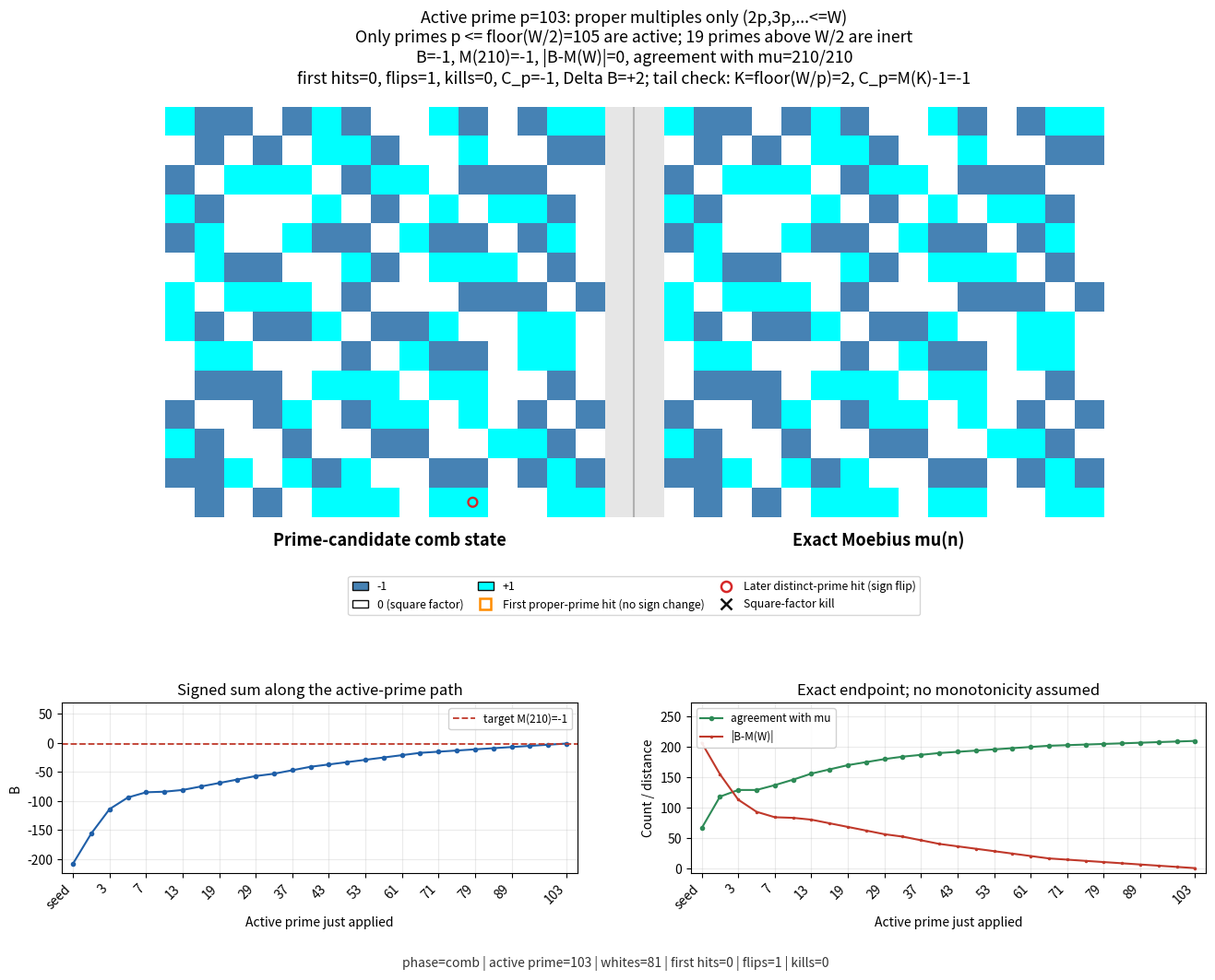
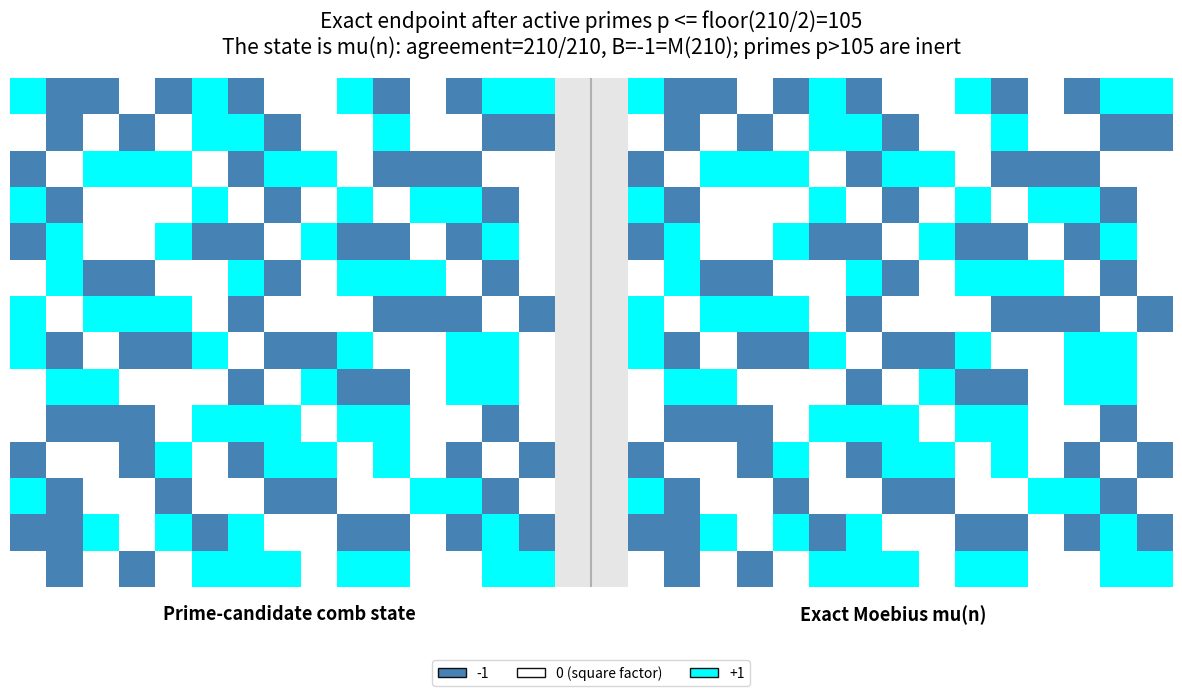
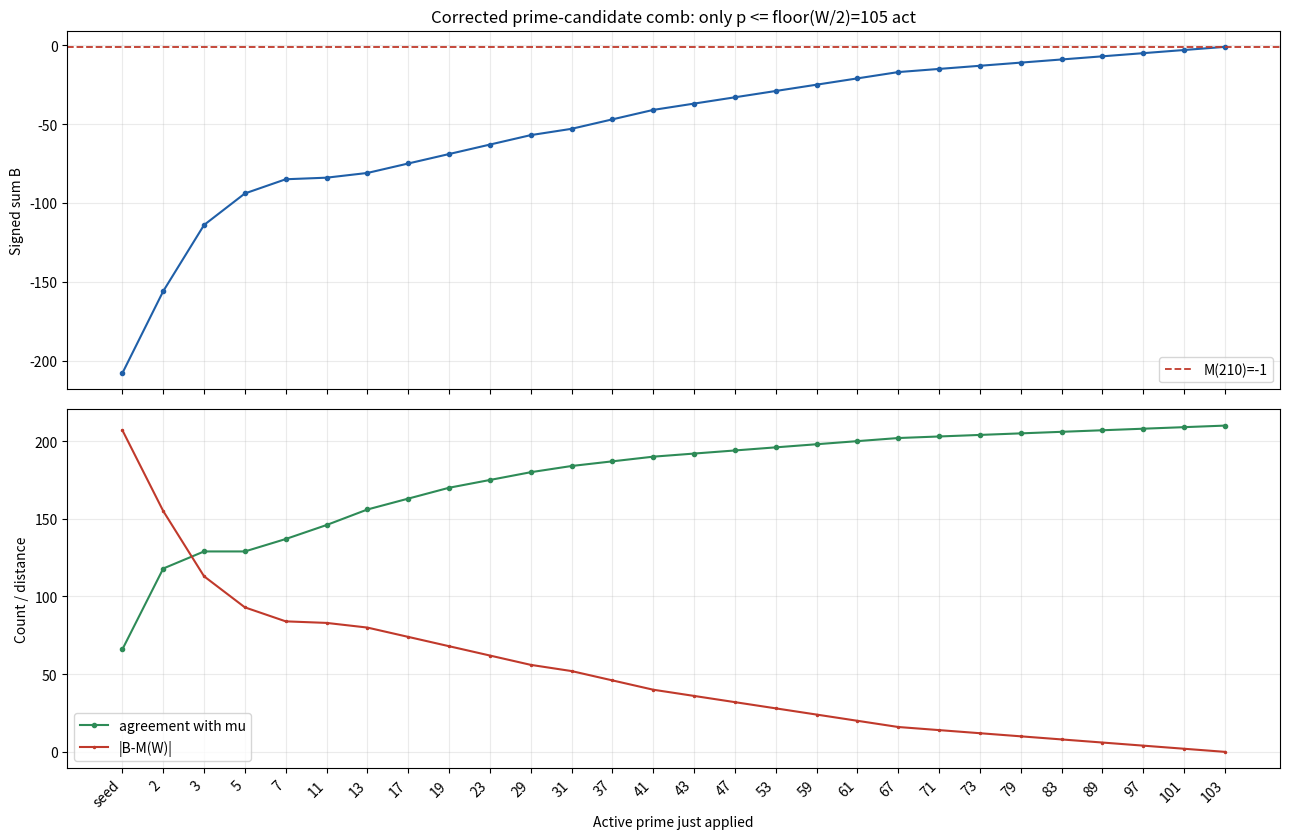

The script that saved these images, in order:
#!/usr/bin/env python3
"""Prime-comb reconstruction of the Moebius function on 1,...,W.

The visualization uses the intended prime-candidate interpretation:

    J_0(1) = +1,
    J_0(n) = -1 for 2 <= n <= W.

An untouched -1 means that no smaller prime has hit the site, so the site is
still a prime candidate. A prime p never acts on itself. It acts only on proper
multiples 2p, 3p, ... <= W:

* if p^2 divides n, kill the site permanently by setting it to 0;
* on the first proper-prime hit, leave the initial -1 unchanged;
* on every later distinct-prime hit, flip the surviving sign.

Therefore only primes p <= floor(W/2) can act. Every prime p > W/2 has no
proper multiple inside the block and is exactly inert. After the final active
prime, the state is exactly mu(n), and the signed sum is M(W).

For p > sqrt(W), no p^2-kill is possible. Writing K = floor(W/p), the proper
multiples are kp for 2 <= k <= K and the exact tail identity is

    C_p = sum_{k=2}^K mu(k) = M(K) - 1,
    Delta B_p = -2 C_p = 2(1 - M(K)).

This program is diagnostic and expository. It is not a proof certificate.
"""

from __future__ import annotations

import argparse
import csv
import math
from dataclasses import dataclass
from pathlib import Path
from typing import Optional

import matplotlib

matplotlib.use("Agg")
import matplotlib.animation as animation
import matplotlib.pyplot as plt
import numpy as np
from matplotlib.colors import ListedColormap
from matplotlib.lines import Line2D
from matplotlib.patches import Patch


STEELBLUE = "#4682B4"
WHITE = "#FFFFFF"
CYAN = "#00FFFF"
RED = "#D62728"
ORANGE = "#FF8C00"
BLACK = "#111111"
DIVIDER = "#B0B0B0"
PADDING = "#E6E6E6"


# ---------------------------------------------------------------------------
# Arithmetic
# ---------------------------------------------------------------------------


def get_primes_upto(n: int) -> list[int]:
    """Return all primes <= n by a simple sieve."""
    if n < 2:
        return []

    sieve = np.ones(n + 1, dtype=bool)
    sieve[:2] = False
    for p in range(2, math.isqrt(n) + 1):
        if sieve[p]:
            sieve[p * p : n + 1 : p] = False
    return np.flatnonzero(sieve).astype(int).tolist()


def compute_mobius(limit: int) -> np.ndarray:
    """Compute mu(1),...,mu(limit) independently by a linear sieve."""
    mu = np.zeros(limit + 1, dtype=int)
    mu[1] = 1
    primes: list[int] = []
    is_composite = np.zeros(limit + 1, dtype=bool)

    for n in range(2, limit + 1):
        if not is_composite[n]:
            primes.append(n)
            mu[n] = -1

        for p in primes:
            value = n * p
            if value > limit:
                break
            is_composite[value] = True
            if n % p == 0:
                mu[value] = 0
                break
            mu[value] = -mu[n]

    return mu[1:]


def mertens_prefix(mu_true: np.ndarray) -> np.ndarray:
    """Return an array M with M[k] = sum_{n<=k} mu(n), including M[0]=0."""
    return np.concatenate(([0], np.cumsum(mu_true, dtype=int)))


# ---------------------------------------------------------------------------
# Frame construction
# ---------------------------------------------------------------------------


@dataclass(frozen=True)
class Frame:
    state: np.ndarray
    phase: str
    prime: Optional[int]
    first_hit: np.ndarray
    flipped: np.ndarray
    killed: np.ndarray
    label: str
    title: str
    signed_sum: int
    agreement_mu: int
    white_count: int
    first_hit_count: int
    flipped_count: int
    killed_count: int
    flip_channel_mass_before: int
    kill_channel_mass_before: int
    delta_signed_sum: int
    tail_k: Optional[int]
    tail_expected_channel: Optional[int]


def build_frames(limit: int, mu_true: np.ndarray) -> tuple[list[Frame], list[int]]:
    """Build the intended prime-candidate comb using only p <= floor(W/2)."""
    numbers = np.arange(1, limit + 1)
    empty = np.zeros(limit, dtype=bool)
    M = mertens_prefix(mu_true)

    def snapshot(
        state: np.ndarray,
        phase: str,
        prime: Optional[int],
        first_hit: np.ndarray,
        flipped: np.ndarray,
        killed: np.ndarray,
        label: str,
        title: str,
        **extra: int | None,
    ) -> Frame:
        return Frame(
            state=state.copy(),
            phase=phase,
            prime=prime,
            first_hit=first_hit.copy(),
            flipped=flipped.copy(),
            killed=killed.copy(),
            label=label,
            title=title,
            signed_sum=int(state.sum()),
            agreement_mu=int(np.count_nonzero(state == mu_true)),
            white_count=int(np.count_nonzero(state == 0)),
            first_hit_count=int(np.count_nonzero(first_hit)),
            flipped_count=int(np.count_nonzero(flipped)),
            killed_count=int(np.count_nonzero(killed)),
            flip_channel_mass_before=int(extra.get("flip_channel_mass_before", 0) or 0),
            kill_channel_mass_before=int(extra.get("kill_channel_mass_before", 0) or 0),
            delta_signed_sum=int(extra.get("delta_signed_sum", 0) or 0),
            tail_k=extra.get("tail_k"),
            tail_expected_channel=extra.get("tail_expected_channel"),
        )

    # Prime-candidate seed: 1 is exceptional; every n >= 2 starts at -1.
    state = np.full(limit, -1, dtype=int)
    state[0] = 1

    # hit[n-1] means that some proper prime divisor has already acted on n.
    hit = np.zeros(limit, dtype=bool)
    hit[0] = True

    frames = [
        snapshot(
            state,
            "seed",
            None,
            empty,
            empty,
            empty,
            "seed",
            "Prime-candidate seed: J0(1)=+1 and J0(n)=-1 for n>=2",
        )
    ]

    active_bound = limit // 2
    comb_primes = get_primes_upto(active_bound)
    assert len(set(comb_primes)) == len(comb_primes), "a prime is used at most once"

    for p in comb_primes:
        alive = state != 0
        proper_multiple = (numbers >= 2 * p) & (numbers % p == 0)

        # Square divisibility kills permanently. The first non-square proper hit
        # identifies a composite but does not alter the initial -1. Only later
        # distinct-prime hits flip the sign.
        killed = alive & proper_multiple & (numbers % (p * p) == 0)
        first_hit = alive & proper_multiple & ~hit & ~killed
        flipped = alive & proper_multiple & hit & ~killed

        before = int(state.sum())
        kill_mass = int(state[killed].sum())
        flip_mass = int(state[flipped].sum())

        state[killed] = 0
        state[flipped] *= -1
        hit[proper_multiple] = True

        delta = int(state.sum()) - before
        assert delta == -kill_mass - 2 * flip_mass, (
            f"channel accounting failed at p={p}: "
            f"delta={delta}, kill_mass={kill_mass}, flip_mass={flip_mass}"
        )

        tail_k: Optional[int] = None
        tail_expected_channel: Optional[int] = None
        if p > math.isqrt(limit):
            tail_k = limit // p
            tail_expected_channel = int(M[tail_k] - 1)
            assert not np.any(killed), f"p={p}>sqrt(W) unexpectedly killed a site"
            assert flip_mass == tail_expected_channel, (
                f"tail identity failed at p={p}: C_p={flip_mass}, "
                f"M(floor(W/p))-1={tail_expected_channel}"
            )
            assert delta == -2 * tail_expected_channel

        frames.append(
            snapshot(
                state,
                "comb",
                p,
                first_hit,
                flipped,
                killed,
                str(p),
                f"Active prime p={p}: proper multiples only (2p,3p,...<=W)",
                flip_channel_mass_before=flip_mass,
                kill_channel_mass_before=kill_mass,
                delta_signed_sum=delta,
                tail_k=tail_k,
                tail_expected_channel=tail_expected_channel,
            )
        )

    # Exact endpoint and structural invariants.
    assert np.array_equal(state, mu_true), "comb path did not land exactly on mu"

    all_primes = get_primes_upto(limit)
    inert_primes = [p for p in all_primes if p > active_bound]
    for p in inert_primes:
        assert state[p - 1] == -1 == mu_true[p - 1]

    expected = 1 + len(comb_primes)
    assert len(frames) == expected
    return frames, inert_primes


# ---------------------------------------------------------------------------
# Grid helpers
# ---------------------------------------------------------------------------


def padded_grid(values: np.ndarray, width: int) -> np.ndarray:
    """Pad a 1-D array with NaN and reshape it for display."""
    height = math.ceil(values.size / width)
    padded = np.full(height * width, np.nan, dtype=float)
    padded[: values.size] = values
    return padded.reshape(height, width)


def padded_mask(mask: np.ndarray, width: int) -> np.ndarray:
    """Pad a Boolean mask with False and reshape it for display."""
    height = math.ceil(mask.size / width)
    padded = np.zeros(height * width, dtype=bool)
    padded[: mask.size] = mask
    return padded.reshape(height, width)


def combine_grids(left: np.ndarray, right: np.ndarray, gap: int = 2) -> np.ndarray:
    """Place two equally shaped grids side by side with a NaN divider gap."""
    rows, cols = left.shape
    combined = np.full((rows, cols * 2 + gap), np.nan, dtype=float)
    combined[:, :cols] = left
    combined[:, cols + gap :] = right
    return combined


# ---------------------------------------------------------------------------
# Output
# ---------------------------------------------------------------------------


def write_metrics_csv(
    frames: list[Frame], target_sum: int, active_bound: int, path: Path
) -> None:
    """Write the complete active-prime path for independent inspection."""
    with path.open("w", newline="", encoding="utf-8") as handle:
        writer = csv.writer(handle)
        writer.writerow(
            [
                "frame",
                "phase",
                "prime",
                "active_prime_bound_floor_W_over_2",
                "signed_sum",
                "target_MW",
                "distance_to_MW",
                "agreement_with_mu",
                "white_count",
                "first_hit_sites",
                "flipped_sites",
                "killed_sites",
                "flip_channel_mass_before",
                "kill_channel_mass_before",
                "delta_signed_sum",
                "tail_K_floor_W_over_p",
                "tail_expected_Cp_MK_minus_1",
            ]
        )
        for index, frame in enumerate(frames):
            writer.writerow(
                [
                    index,
                    frame.phase,
                    "" if frame.prime is None else frame.prime,
                    active_bound,
                    frame.signed_sum,
                    target_sum,
                    abs(frame.signed_sum - target_sum),
                    frame.agreement_mu,
                    frame.white_count,
                    frame.first_hit_count,
                    frame.flipped_count,
                    frame.killed_count,
                    frame.flip_channel_mass_before,
                    frame.kill_channel_mass_before,
                    frame.delta_signed_sum,
                    "" if frame.tail_k is None else frame.tail_k,
                    "" if frame.tail_expected_channel is None else frame.tail_expected_channel,
                ]
            )


def render_outputs(
    limit: int,
    grid_width: int,
    frames: list[Frame],
    inert_primes: list[int],
    mu_true: np.ndarray,
    output_dir: Path,
    fps: int,
    dpi: int,
    hold_seconds: float,
) -> tuple[Path, Path, Path, Path]:
    output_dir.mkdir(parents=True, exist_ok=True)

    gif_path = output_dir / f"prime_comb_mobius_W{limit}_fixed.gif"
    final_png_path = output_dir / f"prime_comb_mobius_W{limit}_fixed_final.png"
    path_png_path = output_dir / f"prime_comb_mobius_W{limit}_fixed_path.png"
    csv_path = output_dir / f"prime_comb_mobius_W{limit}_fixed_metrics.csv"

    active_bound = limit // 2
    target_sum = int(mu_true.sum())
    write_metrics_csv(frames, target_sum, active_bound, csv_path)

    true_grid = padded_grid(mu_true, grid_width)
    gap = 2

    cmap = ListedColormap([STEELBLUE, WHITE, CYAN])
    cmap.set_bad(PADDING)
    norm = plt.Normalize(-1.5, 1.5)

    legend_handles = [
        Patch(facecolor=STEELBLUE, edgecolor=BLACK, label="-1"),
        Patch(facecolor=WHITE, edgecolor=BLACK, label="0 (square factor)"),
        Patch(facecolor=CYAN, edgecolor=BLACK, label="+1"),
        Line2D(
            [0],
            [0],
            marker="s",
            linestyle="none",
            markerfacecolor="none",
            markeredgecolor=ORANGE,
            markeredgewidth=1.8,
            markersize=8,
            label="First proper-prime hit (no sign change)",
        ),
        Line2D(
            [0],
            [0],
            marker="o",
            linestyle="none",
            markerfacecolor="none",
            markeredgecolor=RED,
            markeredgewidth=1.8,
            markersize=8,
            label="Later distinct-prime hit (sign flip)",
        ),
        Line2D(
            [0],
            [0],
            marker="x",
            linestyle="none",
            color=BLACK,
            markeredgewidth=1.8,
            markersize=8,
            label="Square-factor kill",
        ),
    ]

    labels = [f.label for f in frames]
    sums = np.array([f.signed_sum for f in frames], dtype=int)
    agreements = np.array([f.agreement_mu for f in frames], dtype=int)
    distances = np.abs(sums - target_sum)
    count = len(frames)

    sum_low = min(int(sums.min()), target_sum)
    sum_high = max(int(sums.max()), target_sum)
    span = max(sum_high - sum_low, 1)
    metric_high = max(int(agreements.max()), int(distances.max()), 1)

    stride = max(1, count // 12)
    last = count - 1
    ticks = [i for i in range(0, count, stride) if last - i >= stride]
    ticks.append(last)

    fig = plt.figure(figsize=(16, 10.8))
    fig.set_dpi(dpi)
    gs = fig.add_gridspec(2, 2, height_ratios=[3.25, 1.35], hspace=0.64, wspace=0.22)
    ax_grid = fig.add_subplot(gs[0, :])
    ax_sum = fig.add_subplot(gs[1, 0])
    ax_agree = fig.add_subplot(gs[1, 1])
    footer = fig.text(0.5, 0.012, "", ha="center", va="bottom", fontsize=10, color="#333333")

    def overlay_mask(axis, mask: np.ndarray, marker: str, color: str, size: float) -> None:
        if not np.any(mask):
            return
        rows, cols = np.where(padded_mask(mask, grid_width))
        if marker == "x":
            axis.scatter(cols, rows, marker=marker, s=size, color=color, linewidths=1.6)
        else:
            axis.scatter(
                cols,
                rows,
                marker=marker,
                s=size,
                facecolors="none",
                edgecolors=color,
                linewidths=1.7,
            )

    def draw_grid(frame: Frame) -> None:
        ax_grid.clear()
        combined = combine_grids(padded_grid(frame.state, grid_width), true_grid, gap=gap)
        ax_grid.imshow(
            np.ma.masked_invalid(combined),
            cmap=cmap,
            norm=norm,
            interpolation="none",
            aspect="equal",
        )

        overlay_mask(ax_grid, frame.first_hit, "s", ORANGE, 50)
        overlay_mask(ax_grid, frame.flipped, "o", RED, 50)
        overlay_mask(ax_grid, frame.killed, "x", BLACK, 46)

        ax_grid.axvline(grid_width + (gap - 1) / 2, linewidth=1.5, color=DIVIDER)
        ax_grid.axis("off")

        ax_grid.text(
            0.24,
            -0.035,
            "Prime-candidate comb state",
            transform=ax_grid.transAxes,
            ha="center",
            va="top",
            fontsize=13,
            fontweight="bold",
        )
        ax_grid.text(
            0.76,
            -0.035,
            "Exact Moebius mu(n)",
            transform=ax_grid.transAxes,
            ha="center",
            va="top",
            fontsize=13,
            fontweight="bold",
        )

        if frame.phase == "comb":
            operation_line = (
                f"first hits={frame.first_hit_count}, flips={frame.flipped_count}, "
                f"kills={frame.killed_count}, C_p={frame.flip_channel_mass_before:+d}, "
                f"Delta B={frame.delta_signed_sum:+d}"
            )
            if frame.tail_k is not None:
                operation_line += (
                    f"; tail check: K=floor(W/p)={frame.tail_k}, "
                    f"C_p=M(K)-1={frame.tail_expected_channel:+d}"
                )
        else:
            operation_line = (
                "untouched -1 means prime candidate; primes never hit themselves"
            )

        ax_grid.set_title(
            f"{frame.title}\n"
            f"Only primes p <= floor(W/2)={active_bound} are active; "
            f"{len(inert_primes)} primes above W/2 are inert\n"
            f"B={frame.signed_sum:+d}, M({limit})={target_sum:+d}, "
            f"|B-M(W)|={abs(frame.signed_sum-target_sum)}, "
            f"agreement with mu={frame.agreement_mu}/{limit}\n"
            f"{operation_line}",
            fontsize=12.8,
            pad=18,
        )
        ax_grid.legend(
            handles=legend_handles,
            loc="upper center",
            bbox_to_anchor=(0.5, -0.13),
            ncol=3,
            frameon=True,
            fontsize=8.8,
            handlelength=1.4,
            columnspacing=1.25,
        )

    def style_axis(axis) -> None:
        axis.set_xlim(-0.6, count - 0.4)
        axis.set_xticks(ticks)
        axis.set_xticklabels([labels[i] for i in ticks], rotation=45, ha="right")
        axis.set_xlabel("Active prime just applied")
        axis.grid(True, alpha=0.25)

    def draw_paths(index: int) -> None:
        x = np.arange(index + 1)

        ax_sum.clear()
        ax_sum.plot(x, sums[: index + 1], marker="o", markersize=3, color="#1F5FA8")
        ax_sum.axhline(
            target_sum,
            linestyle="--",
            linewidth=1.3,
            color="#C0392B",
            label=f"target M({limit})={target_sum:+d}",
        )
        ax_sum.set_title("Signed sum along the active-prime path")
        ax_sum.set_ylabel("B")
        ax_sum.set_ylim(sum_low - 0.08 * span, sum_high + 0.34 * span)
        style_axis(ax_sum)
        ax_sum.legend(loc="upper right", fontsize=8.5, framealpha=0.9)

        ax_agree.clear()
        ax_agree.plot(
            x,
            agreements[: index + 1],
            marker="o",
            markersize=3,
            color="#2E8B57",
            label="agreement with mu",
        )
        ax_agree.plot(
            x,
            distances[: index + 1],
            marker=".",
            markersize=3,
            color="#C0392B",
            label="|B-M(W)|",
        )
        ax_agree.set_title("Exact endpoint; no monotonicity assumed")
        ax_agree.set_ylabel("Count / distance")
        ax_agree.set_ylim(-0.04 * metric_high, 1.30 * metric_high)
        style_axis(ax_agree)
        ax_agree.legend(loc="upper left", fontsize=8.5, framealpha=0.9)

    def update(index: int):
        frame = frames[index]
        draw_grid(frame)
        draw_paths(index)
        current = "-" if frame.prime is None else str(frame.prime)
        footer.set_text(
            f"phase={frame.phase} | active prime={current} | whites={frame.white_count} | "
            f"first hits={frame.first_hit_count} | flips={frame.flipped_count} | "
            f"kills={frame.killed_count}"
        )
        return []

    hold_repeats = max(1, round(hold_seconds * fps))
    sequence = list(range(len(frames))) + [len(frames) - 1] * (hold_repeats - 1)

    ani = animation.FuncAnimation(
        fig,
        update,
        frames=sequence,
        interval=max(1, int(1000 / fps)),
        repeat_delay=2200,
        blit=False,
    )
    ani.save(gif_path, writer=animation.PillowWriter(fps=fps))
    plt.close(fig)

    # Final exact-state comparison.
    final = frames[-1]
    fig_final, ax_final = plt.subplots(figsize=(15, 8.4))
    ax_final.imshow(
        np.ma.masked_invalid(
            combine_grids(padded_grid(final.state, grid_width), true_grid, gap=gap)
        ),
        cmap=cmap,
        norm=norm,
        interpolation="none",
        aspect="equal",
    )
    ax_final.axvline(grid_width + (gap - 1) / 2, linewidth=1.5, color=DIVIDER)
    ax_final.axis("off")
    ax_final.set_title(
        f"Exact endpoint after active primes p <= floor({limit}/2)={active_bound}\n"
        f"The state is mu(n): agreement={final.agreement_mu}/{limit}, "
        f"B={final.signed_sum:+d}=M({limit}); primes p>{active_bound} are inert",
        fontsize=15,
        pad=18,
    )
    for x_pos, text in (
        (0.24, "Prime-candidate comb state"),
        (0.76, "Exact Moebius mu(n)"),
    ):
        ax_final.text(
            x_pos,
            -0.035,
            text,
            transform=ax_final.transAxes,
            ha="center",
            va="top",
            fontsize=13,
            fontweight="bold",
        )
    ax_final.legend(
        handles=legend_handles[:3],
        loc="upper center",
        bbox_to_anchor=(0.5, -0.13),
        ncol=3,
        frameon=True,
        fontsize=10,
    )
    fig_final.savefig(final_png_path, dpi=170, bbox_inches="tight")
    plt.close(fig_final)

    # Static path diagnostic.
    fig_path, axes = plt.subplots(2, 1, figsize=(13, 8.5), sharex=True)
    x_all = np.arange(count)
    axes[0].plot(x_all, sums, marker="o", markersize=3, color="#1F5FA8")
    axes[0].axhline(
        target_sum,
        linestyle="--",
        linewidth=1.3,
        color="#C0392B",
        label=f"M({limit})={target_sum:+d}",
    )
    axes[0].set_ylabel("Signed sum B")
    axes[0].set_title(
        f"Corrected prime-candidate comb: only p <= floor(W/2)={active_bound} act"
    )
    axes[0].grid(True, alpha=0.25)
    axes[0].legend(loc="best")

    axes[1].plot(
        x_all,
        agreements,
        marker="o",
        markersize=3,
        color="#2E8B57",
        label="agreement with mu",
    )
    axes[1].plot(
        x_all,
        distances,
        marker=".",
        markersize=3,
        color="#C0392B",
        label="|B-M(W)|",
    )
    axes[1].set_ylabel("Count / distance")
    axes[1].set_xlabel("Active prime just applied")
    axes[1].grid(True, alpha=0.25)
    axes[1].legend(loc="best")

    path_stride = max(1, count // 16)
    positions = [i for i in range(0, count, path_stride) if last - i >= path_stride]
    positions.append(last)
    axes[1].set_xticks(positions)
    axes[1].set_xticklabels([labels[i] for i in positions], rotation=45, ha="right")
    fig_path.tight_layout()
    fig_path.savefig(path_png_path, dpi=170, bbox_inches="tight")
    plt.close(fig_path)

    return gif_path, final_png_path, path_png_path, csv_path


# ---------------------------------------------------------------------------
# CLI
# ---------------------------------------------------------------------------


def parse_args() -> argparse.Namespace:
    parser = argparse.ArgumentParser(
        description=(
            "Animate the corrected prime-candidate comb for mu(1),...,mu(W), "
            "using only active primes p <= floor(W/2)."
        )
    )
    parser.add_argument("--limit", type=int, default=210, help="Block endpoint W (default: 210).")
    parser.add_argument(
        "--grid-width", type=int, default=15, help="Cells per grid row (default: 15)."
    )
    parser.add_argument("--fps", type=int, default=2, help="GIF frames per second (default: 2).")
    parser.add_argument("--dpi", type=int, default=80, help="GIF render dpi (default: 80).")
    parser.add_argument(
        "--hold-seconds",
        type=float,
        default=2.0,
        help="Dwell on the exact final frame, in seconds (default: 2.0).",
    )
    parser.add_argument(
        "--output-dir",
        type=Path,
        default=Path("."),
        help="Directory for generated GIF, PNG, and CSV files.",
    )
    args = parser.parse_args()

    if args.limit < 2:
        parser.error("--limit must be at least 2")
    if args.grid_width < 1:
        parser.error("--grid-width must be at least 1")
    if args.fps < 1:
        parser.error("--fps must be at least 1")
    if args.dpi < 20:
        parser.error("--dpi must be at least 20")
    if args.hold_seconds < 0:
        parser.error("--hold-seconds must not be negative")
    return args


def main() -> None:
    args = parse_args()
    mu_true = compute_mobius(args.limit)
    frames, inert_primes = build_frames(args.limit, mu_true)

    gif_path, final_png_path, path_png_path, csv_path = render_outputs(
        limit=args.limit,
        grid_width=args.grid_width,
        frames=frames,
        inert_primes=inert_primes,
        mu_true=mu_true,
        output_dir=args.output_dir,
        fps=args.fps,
        dpi=args.dpi,
        hold_seconds=args.hold_seconds,
    )

    target_sum = int(mu_true.sum())
    active = [f for f in frames if f.phase == "comb"]
    active_primes = [f.prime for f in active]
    sums = [f.signed_sum for f in active]
    distances = [abs(value - target_sum) for value in sums]
    monotone = all(a <= b for a, b in zip(sums, sums[1:])) or all(
        a >= b for a, b in zip(sums, sums[1:])
    )
    killing_frames = [f for f in active if f.killed_count]
    last_white = killing_frames[-1].prime if killing_frames else None
    tail_frames = [f for f in active if f.tail_k is not None]
    tail_delta = sum(f.delta_signed_sum for f in tail_frames)

    print("Generated files:")
    for path in (gif_path, final_png_path, path_png_path, csv_path):
        print(f"  {path}")
    print()
    print(f"Block W                       : {args.limit}")
    print(f"Active prime bound floor(W/2): {args.limit // 2}")
    print(f"Active primes                 : {len(active_primes)}")
    print(f"Last active prime             : {active_primes[-1] if active_primes else None}")
    print(f"Inert primes above W/2        : {len(inert_primes)}")
    print(f"First/last inert prime        : "
          f"{(inert_primes[0], inert_primes[-1]) if inert_primes else None}")
    print(f"Last prime to create white    : {last_white}")
    print()
    print(f"Exact endpoint agreement      : {frames[-1].agreement_mu}/{args.limit}")
    print(f"Final B                       : {frames[-1].signed_sum:+d}")
    print(f"M(W)                          : {target_sum:+d}")
    print(f"Tail delta for sqrt(W)<p<=W/2 : {tail_delta:+d}")
    print(f"Max |B-M(W)| on active path   : {max(distances) if distances else 0}")
    print(f"Signed-sum path monotone      : {monotone}")


if __name__ == "__main__":
    main()
